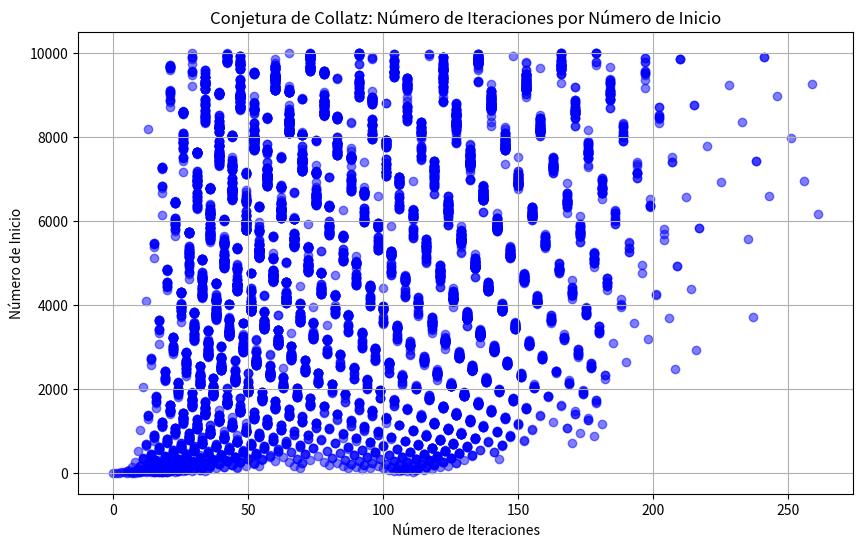

Here is the Python script that generated this plot:
#!/usr/bin/python
#*-------------------------------------------------------------------------*
#* factorial.py                                                            *
#* calcula el factorial de un número                                       *
#* Dr.P.E.Colla (c) 2022                                                   *
#* Creative commons                                                        *
#*-------------------------------------------------------------------------*
import matplotlib.pyplot as plt

# Función que calcula el número de iteraciones hasta que la secuencia llega a 1
def collatz_iterations(n):
    count = 0
    while n != 1:
        if n % 2 == 0:
            n = n // 2  # Dividir entre 2 si es par
        else:
            n = 3 * n + 1  # Multiplicar por 3 y sumar 1 si es impar
        count += 1
    return count

# Lista para guardar el número de iteraciones por cada número de 1 a 10000
iterations = []
numbers = range(1, 10001)

# Calcular las iteraciones para cada número en el rango
for n in numbers:
    iterations.append(collatz_iterations(n))

# Crear el gráfico
plt.figure(figsize=(10, 6))  # Tamaño del gráfico
plt.scatter(iterations, numbers, color='blue', alpha=0.5)  # Crear el gráfico de dispersión
plt.title('Conjetura de Collatz: Número de Iteraciones por Número de Inicio')
plt.xlabel('Número de Iteraciones')  # Etiqueta para el eje X
plt.ylabel('Número de Inicio')  # Etiqueta para el eje Y
plt.grid(True)  # Mostrar la cuadrícula
plt.show()  # Mostrar el gráfico
